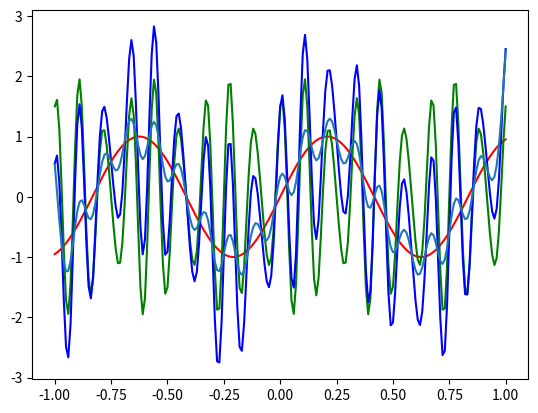

The script that saved this image:
import numpy as np
from scipy.signal import butter, filtfilt
import matplotlib.pyplot as plt

# Filter requirements.
T = 5.0         # Sample Period
fs = 30.0       # sample rate, Hz
cutoff = 2      # desired cutoff frequency of the filter, Hz ,      slightly higher than actual 1.2 Hz
nyq = 0.5 * fs  # Nyquist Frequency
order = 2       # sin wave can be approx represented as quadratic
n = int(T * fs) # total number of samples

t = np.linspace(-1, 1, 201)


def butter_lowpass_filter(data, cutoff, fs, order):
    normal_cutoff = cutoff / nyq
    # Get the filter coefficients
    b, a = butter(order, normal_cutoff, btype='low', analog=False)
    y = filtfilt(b, a, data)
    return y


if __name__ == '__main__':
    # sin wave
    sig = np.sin(1.2 * 2 * np.pi * t)
    # Lets add some noise
    noise = 1.5 * np.cos(9 * 2 * np.pi * t) + 0.5 * np.sin(12.0 * 2 * np.pi * t)
    data = sig + noise
    plt.plot(t, sig, 'r')
    plt.plot(t, noise, 'g')
    plt.plot(t, data, 'b')
    plt.show()


    # Filter the data, and plot both the original and filtered signals.
    y = butter_lowpass_filter(data, cutoff, fs, order)
    plt.plot(t, y, '')
    plt.show()
